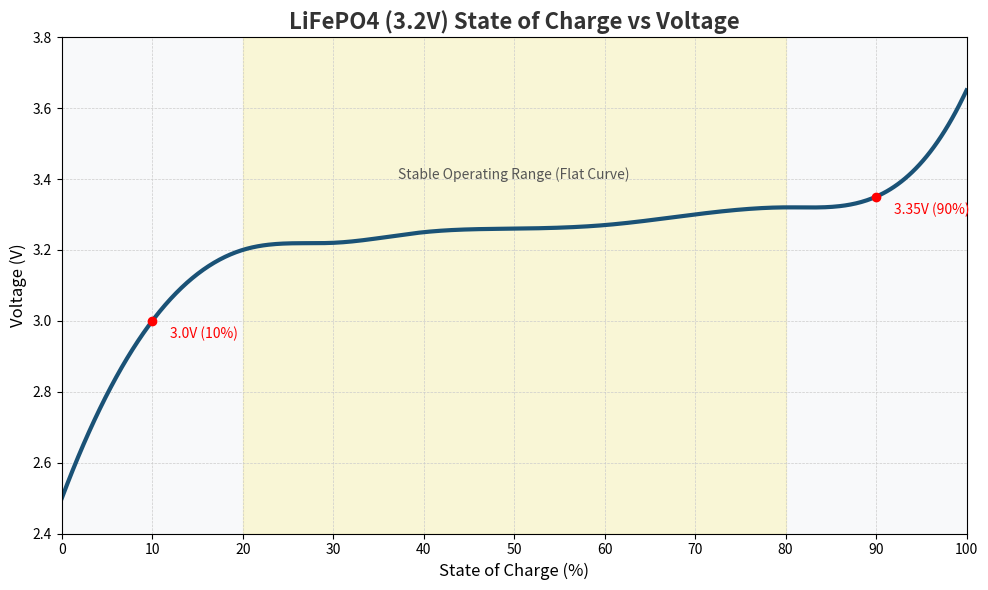

Python code for this plot:
import matplotlib.pyplot as plt
import numpy as np
from scipy.interpolate import make_interp_spline

# 1. ข้อมูลมาตรฐาน LiFePO4 (3.2V Cell)
# State of Charge (%)
soc = np.array([0, 10, 20, 30, 40, 50, 60, 70, 80, 90, 100])
# Voltage (V) - ข้อมูลจากสเปคมาตรฐาน
voltage = np.array([2.50, 3.00, 3.20, 3.22, 3.25, 3.26, 3.27, 3.30, 3.32, 3.35, 3.65])

# 2. ทำให้เส้นโค้งเนียนขึ้น (Smooth Curve) ด้วย Spline Interpolation
X_Y_Spline = make_interp_spline(soc, voltage)
X_ = np.linspace(soc.min(), soc.max(), 500)
Y_ = X_Y_Spline(X_)

# 3. ตั้งค่ากราฟ (Theme: Batly Style - Yellow/Dark Grey)
plt.figure(figsize=(10, 6), facecolor='#ffffff') # พื้นหลังรูป
ax = plt.axes()
ax.set_facecolor('#f8f9fa') # พื้นหลังกราฟ

# วาดเส้นกราฟ
plt.plot(X_, Y_, color='#1A5276', linewidth=3, label='Discharge Curve') # เส้นสีน้ำเงินเข้ม

# 4. ตกแต่งกราฟ
plt.title('LiFePO4 (3.2V) State of Charge vs Voltage', fontsize=16, fontweight='bold', color='#333333')
plt.xlabel('State of Charge (%)', fontsize=12)
plt.ylabel('Voltage (V)', fontsize=12)

# กำหนดช่วงแกน
plt.xlim(0, 100)
plt.ylim(2.4, 3.8)
plt.xticks(np.arange(0, 101, 10))
plt.grid(color='#cccccc', linestyle='--', linewidth=0.5)

# 5. ไฮไลท์จุดสำคัญ (Knee Points)
key_points = [(10, 3.00), (90, 3.35)]
for x, y in key_points:
    plt.plot(x, y, 'ro') # จุดแดง
    plt.text(x+2, y-0.05, f'{y}V ({x}%)', fontsize=10, color='red')

# โซนทำงานปกติ (Flat Curve)
plt.axvspan(20, 80, color='#ffe70e', alpha=0.15) # สีเหลืองจางๆ ช่วงใช้งาน
plt.text(50, 3.4, 'Stable Operating Range (Flat Curve)', ha='center', fontsize=10, color='#555')

plt.tight_layout()

# 6. บันทึกไฟล์
plt.savefig('lifepo4_chart.png', dpi=300)
plt.show()